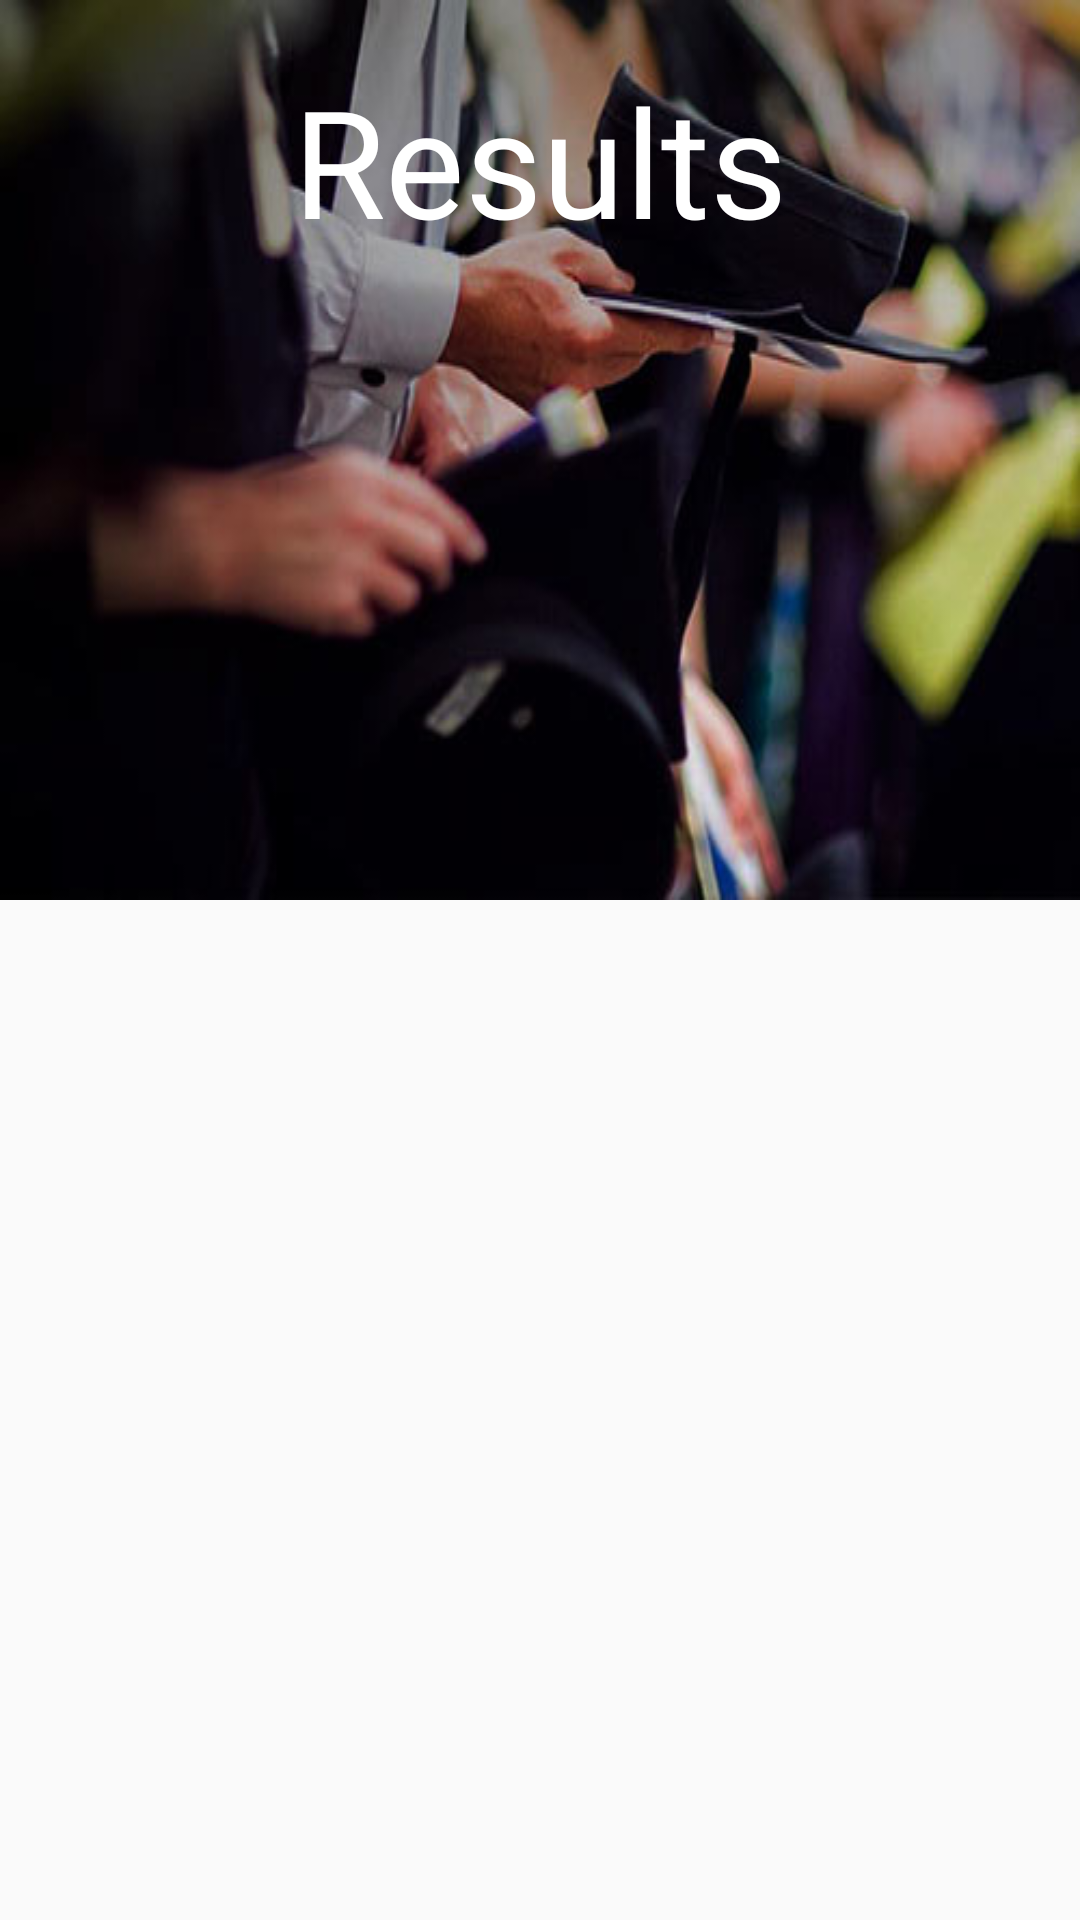

Here is an Android app screen rendered from its layout file. Give the layout XML and the strings, colors and styles it references.
<!-- AndroidManifest.xml: application theme CustomActionBarTheme -->
<!-- res/layout/fragment_answer_quiz__result.xml -->
<RelativeLayout xmlns:android="http://schemas.android.com/apk/res/android"
    xmlns:tools="http://schemas.android.com/tools" android:layout_width="match_parent"
    android:layout_height="match_parent" tools:context="com.mardonaquiz.mardona.answer_quiz_Result"

    android:id="@+id/Fragment_result">

    

    <ImageView
        android:layout_width="match_parent"
        android:layout_height="wrap_content"
        android:id="@+id/imageView2"
        android:layout_alignParentLeft="true"
        android:layout_alignParentStart="false"
        android:src="@drawable/result_back"
        android:layout_alignParentTop="true"
        android:scaleType="fitXY"
        android:layout_alignParentEnd="false" />

    <TextView
        android:layout_width="wrap_content"
        android:layout_height="wrap_content"
        android:text="Results"
        android:id="@+id/textView2"
        android:layout_alignParentTop="true"
        android:layout_centerHorizontal="true"
        android:textSize="50sp"
        android:layout_margin="20sp"
        android:textColor="#ffffffff" />

    <TextView
        android:layout_width="wrap_content"
        android:layout_height="wrap_content"
        android:id="@+id/Result_TextView"
        android:layout_centerVertical="true"
        android:layout_centerHorizontal="true"
        android:textSize="50sp" />

</RelativeLayout>
<!-- resources referenced by this layout -->
<resources>
  <!-- drawable result_back: jpg bitmap (drawable-mdpi, 20830 bytes) -->
  <style name="CustomActionBarTheme" parent="@style/Theme.AppCompat.Light.DarkActionBar">
          <item name="android:actionBarStyle">@style/MyActionBar</item>
  
          
          <item name="actionBarStyle">@style/MyActionBar</item>
      </style>
  <style name="MyActionBar" parent="@style/Widget.AppCompat.Light.ActionBar.Solid.Inverse">
          <item name="android:background">@color/background_purple</item>
  
          
          <item name="background">@color/background_purple</item>
      </style>
</resources>
